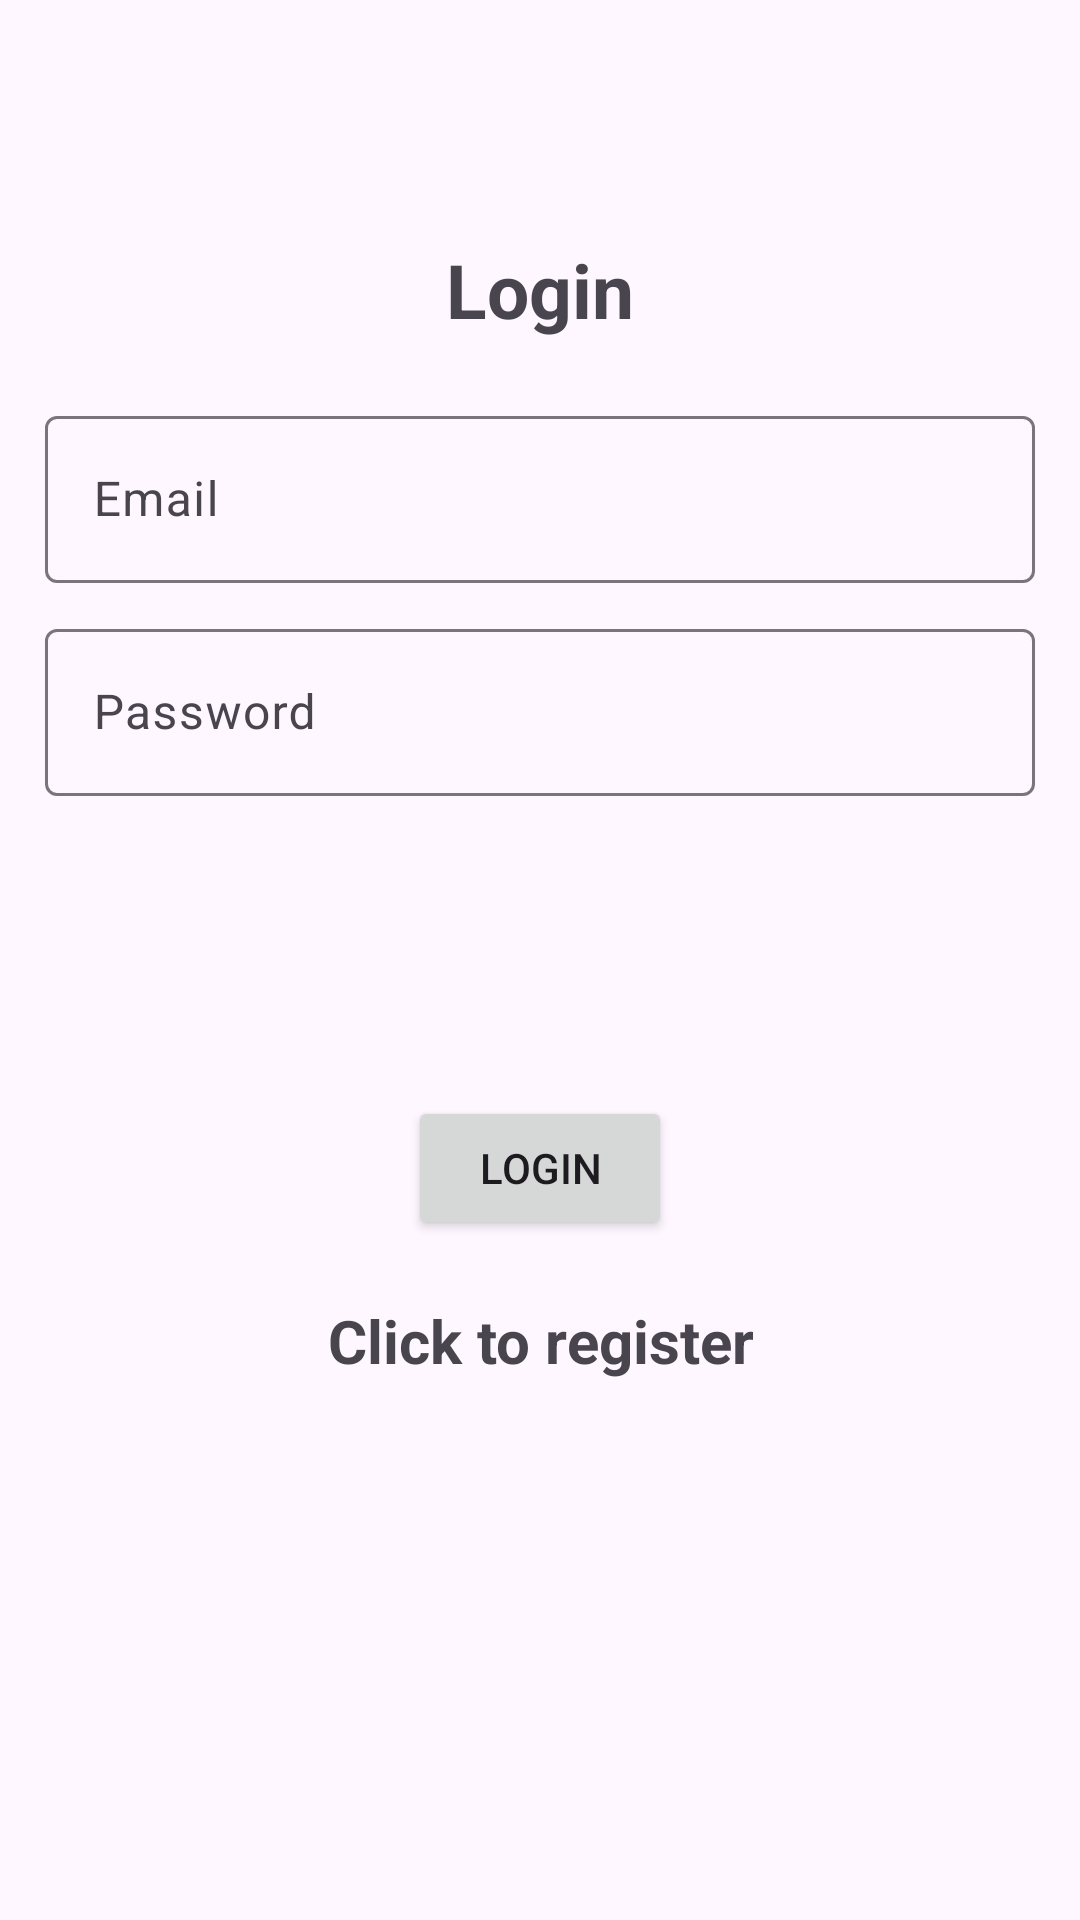

The Android layout XML behind this screen, and the referenced resources:
<!-- AndroidManifest.xml: application theme Theme.Material3.Light -->
<!-- res/layout/activity_login2.xml -->
<?xml version="1.0" encoding="utf-8"?>
<LinearLayout xmlns:android="http://schemas.android.com/apk/res/android"
    xmlns:app="http://schemas.android.com/apk/res-auto"
    xmlns:tools="http://schemas.android.com/tools"
    android:layout_width="match_parent"
    android:layout_height="match_parent"
    android:gravity="center"
    android:orientation="vertical"
    android:padding="15dp"
    tools:context=".Login"
    >

    <TextView
        android:layout_width="match_parent"
        android:layout_height="wrap_content"
        android:layout_marginBottom="20dp"
        android:gravity="center"
        android:text="@string/login"
        android:textSize="25sp"
        android:textStyle="bold" />


    <com.google.android.material.textfield.TextInputLayout
        android:layout_marginBottom="10dp"
        android:layout_width="match_parent"
        android:layout_height="wrap_content">

        <com.google.android.material.textfield.TextInputEditText
            android:id="@+id/email"
            android:layout_width="match_parent"
            android:layout_height="match_parent"
            android:hint="@string/prompt_email" />

    </com.google.android.material.textfield.TextInputLayout>

    <com.google.android.material.textfield.TextInputLayout
        android:layout_marginBottom="100dp"
        android:layout_width="match_parent"
        android:layout_height="wrap_content">

    <com.google.android.material.textfield.TextInputEditText
        android:id="@+id/password"
        android:layout_width="match_parent"
        android:layout_height="wrap_content"
        android:hint="@string/prompt_password" />

</com.google.android.material.textfield.TextInputLayout>


    <ProgressBar
        android:id="@+id/progressBar"
        android:visibility="gone"
        android:layout_width="wrap_content"
        android:layout_height="wrap_content"/>
    
    <Button
        android:id="@+id/btn_login"
        android:text="@string/login"
        android:layout_width="wrap_content"
        android:layout_height="wrap_content" />


    <TextView
        android:id="@+id/registerNow"
        android:text="@string/click_to_register"
        android:gravity="center"
        android:textSize="20sp"
        android:textStyle="bold"
        android:layout_marginTop="20dp"
        android:layout_marginBottom="100dp"
        android:layout_width="wrap_content"
        android:layout_height="wrap_content"/>


</LinearLayout>
<!-- resources referenced by this layout -->
<resources>
  <string name="click_to_register">Click to register</string>
  <string name="login">Login</string>
  <string name="prompt_email">Email</string>
  <string name="prompt_password">Password</string>
  <style name="Theme.Material3.Light" parent="Base.Theme.Material3.Light" />
  <style name="Base.Theme.Material3.Light" parent="Theme.Material3.DayNight.NoActionBar">
          
          
      </style>
</resources>
